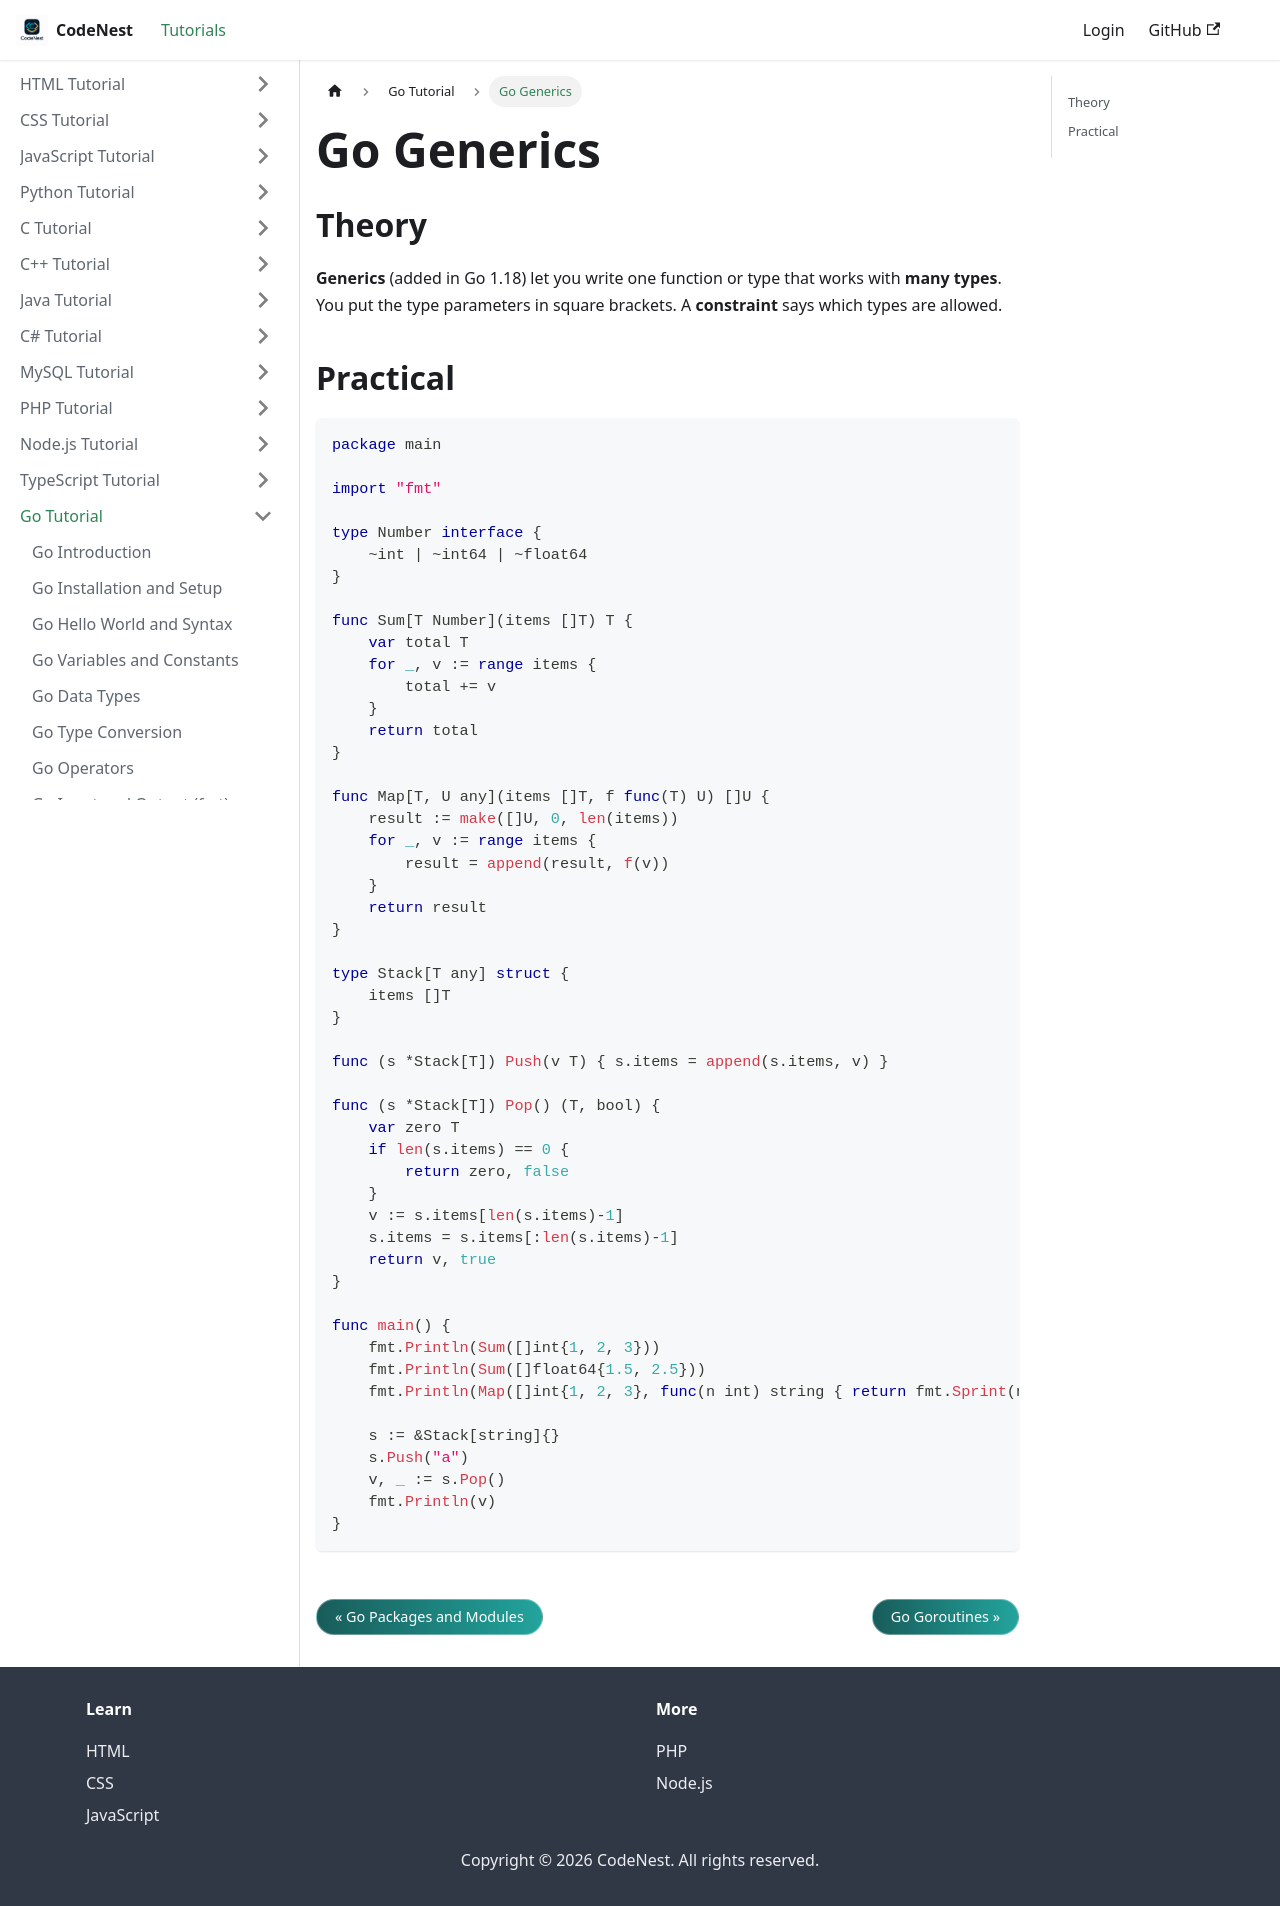

repository: adnankhan112/codenest · page: docs/go/generics.html · generator: docusaurus

---
title: "Go Generics"
sidebar_position: 25
---

# Go Generics

## Theory

**Generics** (added in Go 1.18) let you write one function or type that works with **many types**. You put the type parameters in square brackets. A **constraint** says which types are allowed.

## Practical

```go
package main

import "fmt"

type Number interface {
    ~int | ~int64 | ~float64
}

func Sum[T Number](items []T) T {
    var total T
    for _, v := range items {
        total += v
    }
    return total
}

func Map[T, U any](items []T, f func(T) U) []U {
    result := make([]U, 0, len(items))
    for _, v := range items {
        result = append(result, f(v))
    }
    return result
}

type Stack[T any] struct {
    items []T
}

func (s *Stack[T]) Push(v T) { s.items = append(s.items, v) }

func (s *Stack[T]) Pop() (T, bool) {
    var zero T
    if len(s.items) == 0 {
        return zero, false
    }
    v := s.items[len(s.items)-1]
    s.items = s.items[:len(s.items)-1]
    return v, true
}

func main() {
    fmt.Println(Sum([]int{1, 2, 3}))
    fmt.Println(Sum([]float64{1.5, 2.5}))
    fmt.Println(Map([]int{1, 2, 3}, func(n int) string { return fmt.Sprint(n * n) }))

    s := &Stack[string]{}
    s.Push("a")
    v, _ := s.Pop()
    fmt.Println(v)
}
```
